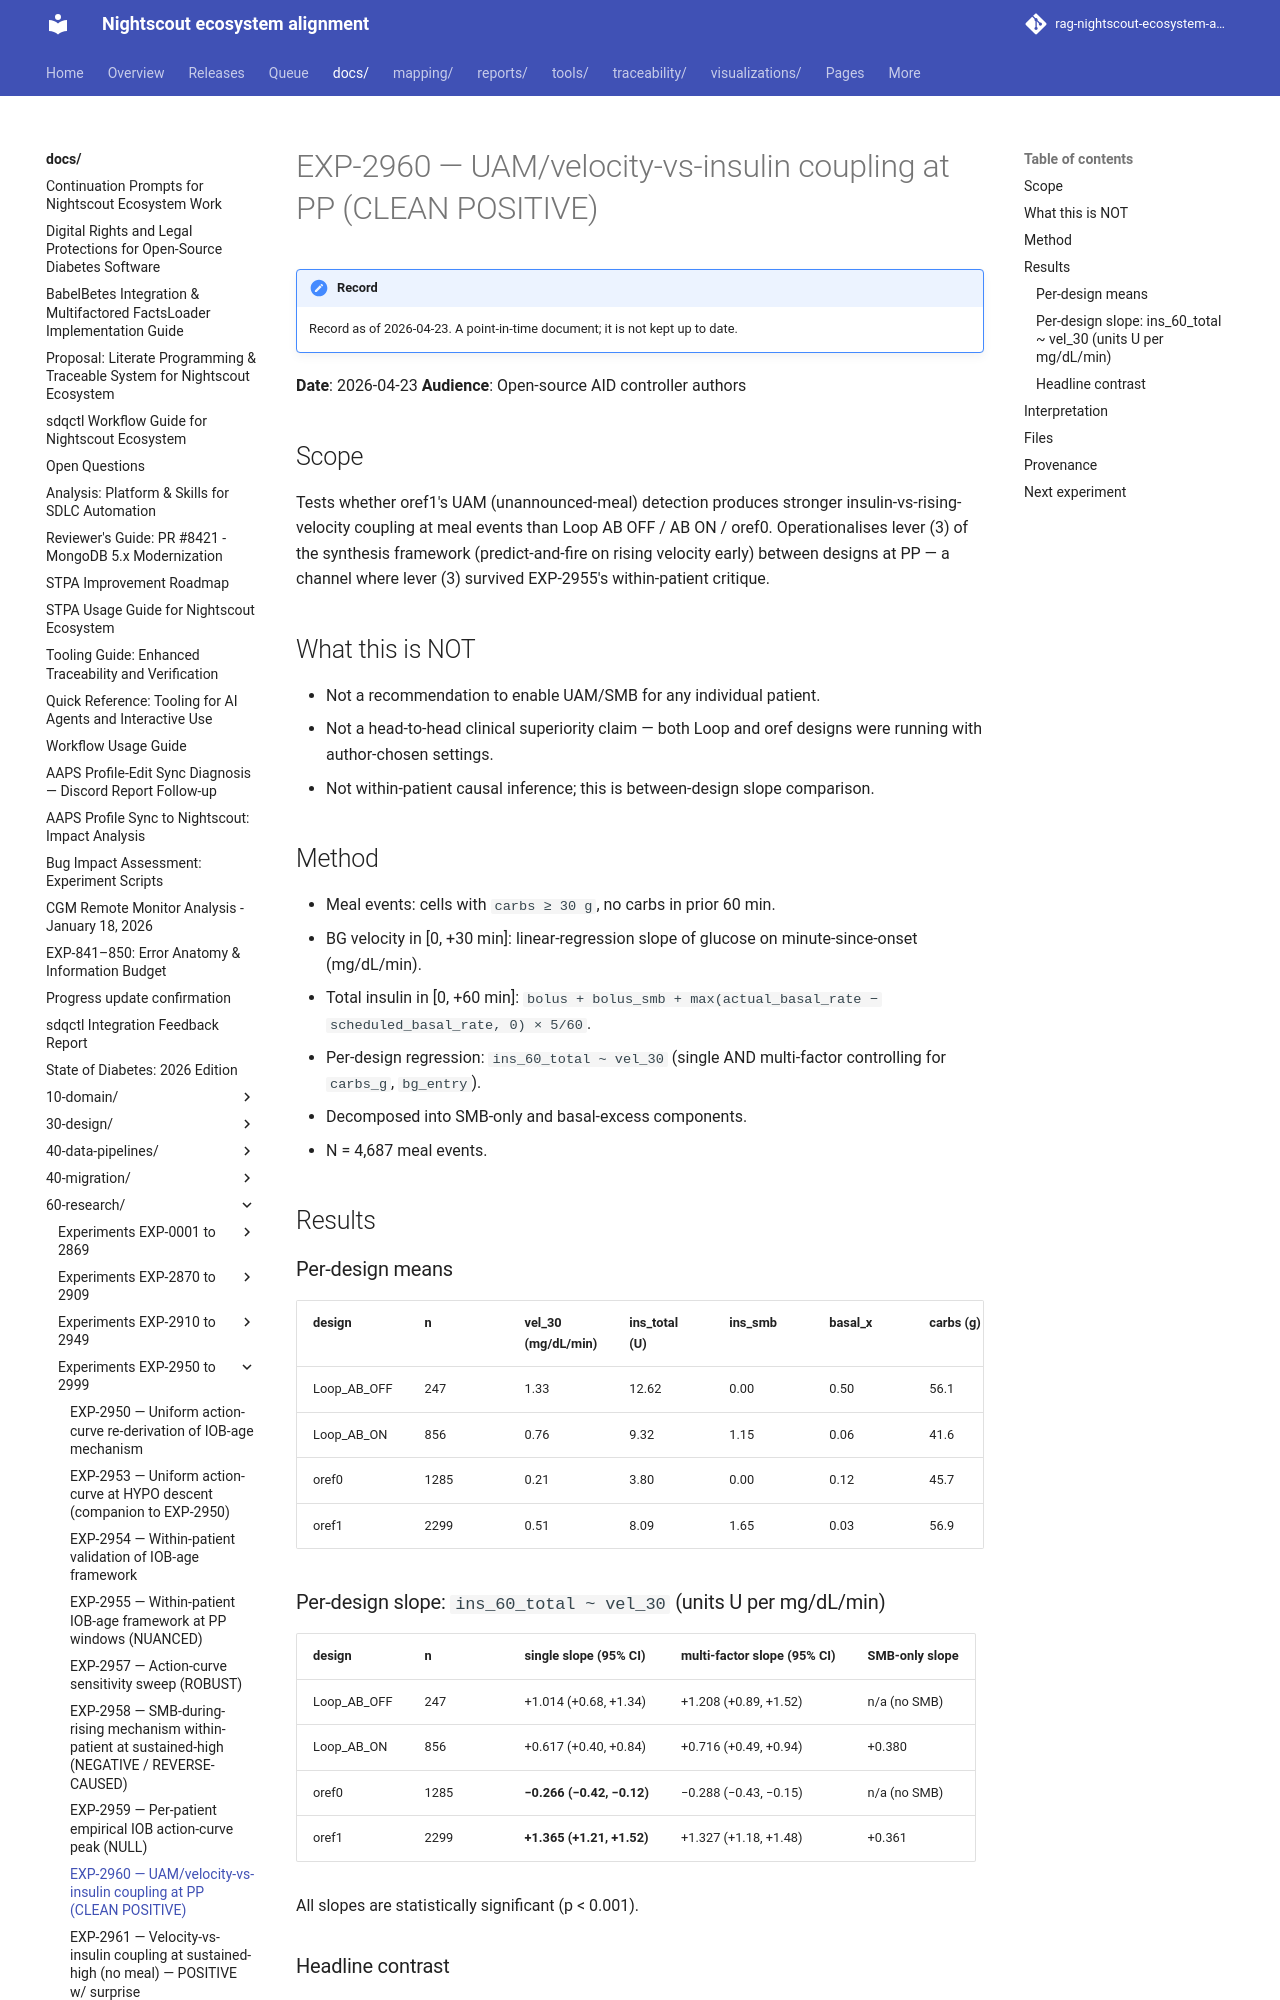

repository: bewest/rag-nightscout-ecosystem-alignment · page: docs/60-research/exp-2960-uam-velocity-coupling-2026-04-23.html · generator: mkdocs

# EXP-2960 — UAM/velocity-vs-insulin coupling at PP (CLEAN POSITIVE)

**Date**: 2026-04-23
**Audience**: Open-source AID controller authors

## Scope

Tests whether oref1's UAM (unannounced-meal) detection produces
stronger insulin-vs-rising-velocity coupling at meal events than
Loop AB OFF / AB ON / oref0. Operationalises lever (3) of the
synthesis framework (predict-and-fire on rising velocity early)
between designs at PP — a channel where lever (3) survived
EXP-2955's within-patient critique.

## What this is NOT

- Not a recommendation to enable UAM/SMB for any individual patient.
- Not a head-to-head clinical superiority claim — both Loop and oref
  designs were running with author-chosen settings.
- Not within-patient causal inference; this is between-design slope
  comparison.

## Method

- Meal events: cells with `carbs ≥ 30 g`, no carbs in prior 60 min.
- BG velocity in [0, +30 min]: linear-regression slope of glucose on
  minute-since-onset (mg/dL/min).
- Total insulin in [0, +60 min]: `bolus + bolus_smb +
  max(actual_basal_rate − scheduled_basal_rate, 0) × 5/60`.
- Per-design regression: `ins_60_total ~ vel_30` (single AND
  multi-factor controlling for `carbs_g`, `bg_entry`).
- Decomposed into SMB-only and basal-excess components.
- N = 4,687 meal events.

## Results

### Per-design means

| design | n | vel_30 (mg/dL/min) | ins_total (U) | ins_smb | basal_x | carbs (g) |
|---|---|---|---|---|---|---|
| Loop_AB_OFF | 247 | 1.33 | 12.62 | 0.00 | 0.50 | 56.1 |
| Loop_AB_ON  | 856 | 0.76 | 9.32 | 1.15 | 0.06 | 41.6 |
| oref0       | 1285 | 0.21 | 3.80 | 0.00 | 0.12 | 45.7 |
| oref1       | 2299 | 0.51 | 8.09 | 1.65 | 0.03 | 56.9 |
